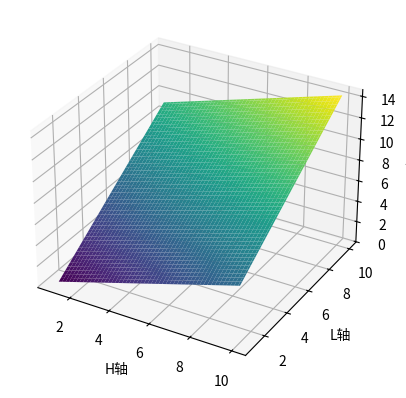

The matplotlib source for this figure:
import numpy as np
from matplotlib import pylab as plt

# 创建一个3D图形窗口
fig = plt.figure()
ax = fig.add_subplot(111, projection="3d")

# 创建 x 和 y 值的网格，指定原点位置
vh = np.linspace(1, 10, 100)
vl = np.linspace(1, 10, 100)
H, L = np.meshgrid(vh, vl)


def ADpayoff_left(vh, vl, n, pe, round):
    # 博弈初始配置
    # 端口开放
    # 端口关闭
    # 测绘成本
    c = 1
    # 端口不响应成本
    x = 4
    # 攻击方耐心
    t = 1
    # 自然选择概率
    p = 0.5
    # 西塔
    xt = 0.5
    # 递归轮次

    # 耐心随轮次指数增长
    # 递归结束条件
    if round == n:
        AD_l = pe * (
            xt * ((t**n) * vh - (n + 1) * c)
            + (1 - xt) * (-(t**n) * vh - (n + 1) * c)
        ) + (1 - pe) * (-(t ** (n - 1)) * vh - n * c)
        return AD_l
    elif round == 0:
        AD_l = (
            pe
            * (
                xt * (vh - (round + 1) * c)
                + (1 - xt) * (ADpayoff_left(vh, vl, n, pe * (1 - xt), round + 1))
            )
            + (1 - pe) * vh
        )
        return AD_l
    else:
        AD_l = pe * (
            xt * ((t**round) * vh - (round + 1) * c)
            + (1 - xt) * (ADpayoff_left(vh, vl, n, pe * (1 - xt), round + 1))
        ) + (1 - pe) * (-(t ** (round - 1)) * vh - round * c)
        return AD_l


# 递归计算攻击方（端口开放情况下）收益,n为递归轮次，pe为推断，r为当前轮次
def ADpayoff_right(vh, vl, n, pe, round):
    # 博弈初始配置
    # 端口开放

    # 端口关闭

    # 测绘成本
    c = 1
    # 端口不响应成本
    x = 4
    # 攻击方耐心
    t = 1
    # 自然选择概率
    p = 0.5
    # 西塔
    xt = 0.23
    # 递归轮次

    # 耐心随轮次指数增长
    # 递归结束条件
    if round == n:
        AD_r = pe * 1 * ((t**n) * (vl) - (n + 1) * c) + (1 - pe) * (
            (t ** (n - 1)) * vl - n * c
        )
        return AD_r
    elif round == 0:
        AD_r = pe * 1 * (ADpayoff_right(vh, vl, n, pe * (1 - xt), round + 1)) + (
            1 - pe
        ) * (vl - round * c)
        return AD_r
    else:
        AD_r = pe * 1 * (ADpayoff_right(vh, vl, n, pe * (1 - xt), round + 1)) + (
            1 - pe
        ) * ((t ** (round - 1)) * vl - round * c)
        return AD_r


def ADpayoff(vh, vl, n, pe, round):
    return ADpayoff_right(vh, vl, n, pe, round) + ADpayoff_left(vh, vl, n, pe, round)


# 定义二元函数，这里以一个简单的二元正弦函数为例
Z = ADpayoff(H, L, 8, 0.5, 0)

# 绘制3D曲面图
ax.plot_surface(H, L, Z, cmap="viridis")

# 添加轴标签
ax.set_xlabel("H轴")
ax.set_ylabel("L轴")
ax.set_zlabel("Z轴")

# 显示图形
plt.show()
